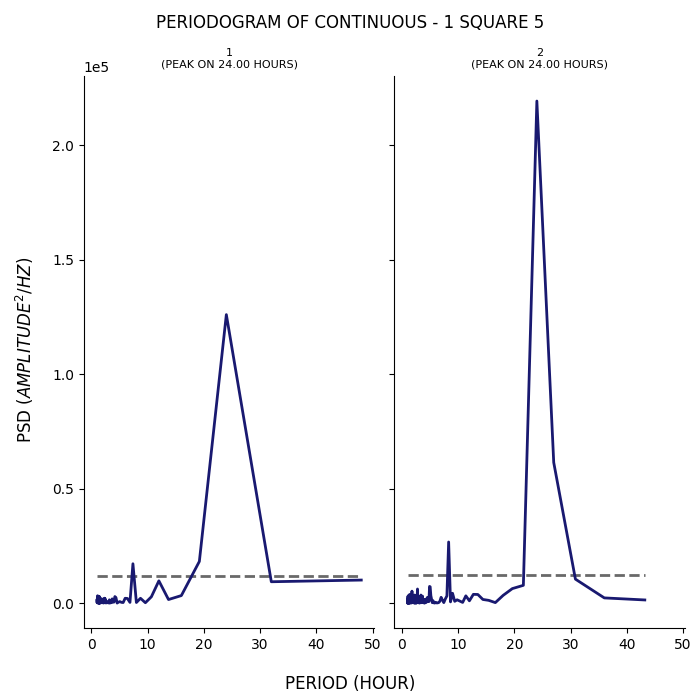

Data behind this chart, as committed beside it:
test, period, psd
1, 48.0, 10094
1, 32.0, 9358
1, 24.0, 125995
1, 19.2, 18228
1, 16.0, 3321
1, 13.71, 1588
1, 12.0, 9753
1, 10.67, 2792
1, 9.6, 191.9
1, 8.727, 2141
1, 8.0, 286.8
1, 7.385, 17211
1, 6.857, 342.6
1, 6.4, 2061
1, 6.0, 2139
1, 5.647, 278.8
1, 5.333, 371.5
1, 5.053, 690
1, 4.8, 421.2
1, 4.571, 48.49
1, 4.364, 2443
1, 4.174, 2887
1, 4.0, 439.1
1, 3.84, 468.9
1, 3.692, 1877
1, 3.556, 198.5
1, 3.429, 418.7
1, 3.31, 39.04
1, 3.2, 1467
1, 3.097, 77.08
1, 3.0, 153.6
1, 2.909, 170.6
1, 2.824, 392
1, 2.743, 791.7
1, 2.667, 641.9
1, 2.595, 57.13
1, 2.526, 412.9
1, 2.462, 1910
1, 2.4, 722.7
1, 2.341, 2179
1, 2.286, 303.2
1, 2.233, 1899
1, 2.182, 73.1
1, 2.133, 89.42
1, 2.087, 462.4
1, 2.043, 480.2
1, 2.0, 1477
1, 1.959, 1141
1, 1.92, 853.9
1, 1.882, 163.9
1, 1.846, 516.6
1, 1.811, 990.4
1, 1.778, 1994
1, 1.745, 580.7
1, 1.714, 1214
1, 1.684, 1340
1, 1.655, 164.5
1, 1.627, 1121
1, 1.6, 317.1
1, 1.574, 994.7
... 247 more rows
